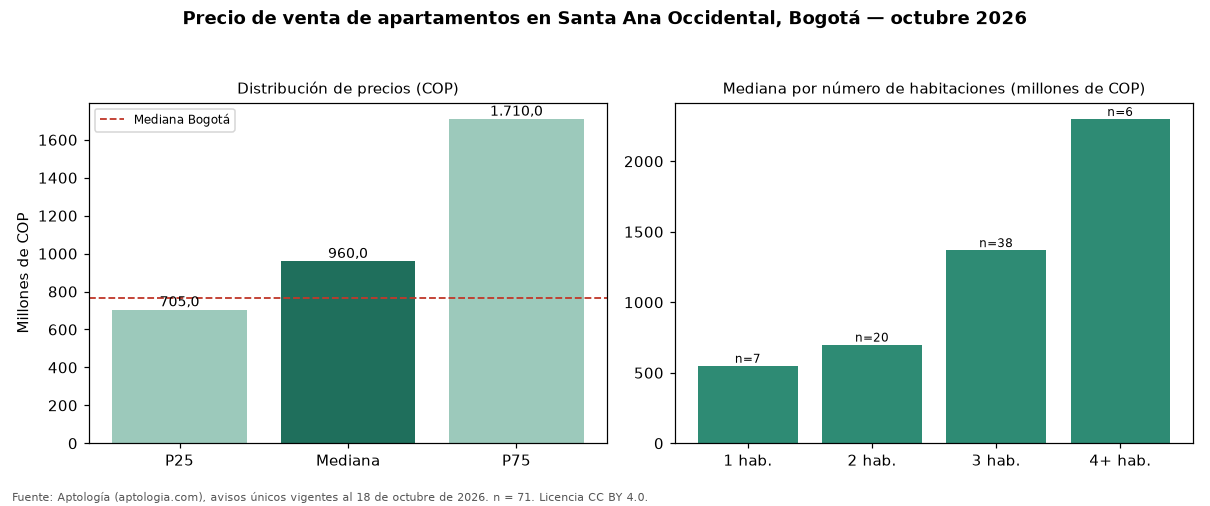

The table this chart was drawn from, first rows:
seccion, metrica, valor_cop, n
precio, p25, 705000000, 71
precio, mediana, 960000000, 71
precio, p75, 1710000000, 71
cop_por_m2, p25, 6998385, 71
cop_por_m2, mediana, 8775510, 71
cop_por_m2, p75, 10554249, 71
area, area_mediana_m2, 130.5, 71
habitaciones, 1, 550000000, 7
habitaciones, 2, 700000000, 20
habitaciones, 3, 1370000000, 38
habitaciones, 4+, 2300000000, 6
administracion, mediana, 830000, 65
estrato, moda, 5, 
parqueadero, porcentaje_con_parqueadero, 94.4, 71
ciudad, mediana_ciudad, 765000000, 33308
ciudad, mediana_cop_por_m2_ciudad, 7407407, 33308
